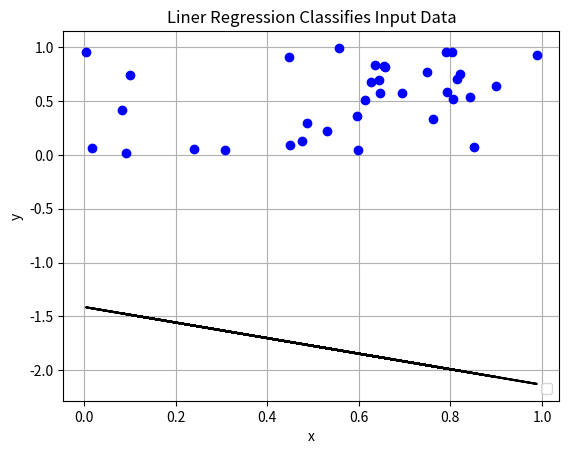

This figure's Python source:
# Copyright:
# ==========
# Permission is required.

# Algorithm Description:
# ======================
# The input points (x,y) was categorized by a straight line, ax+by+c=0, which optimal parameters are approached by the minimax() algorithm.

# Advantage of this design:
# =========================
# batch based processing to enable the following parallel processing for algorithm efficiency improvement purpose.
# the minimax algorithm is picked up to minimize the upper bound of the vertical distance of between points and the optimal line.


# input: [x,y] plus a random initial guess of [a,b,c]
# output: [a,b,c]


# Thoughts:
# =========
# It is proceeded in two cases
# 'a': central cost function: find the maximum of d
# 'b': minimize (the central cost function)
# case "a" : maximum of dbased (x,y) and initial (a,b,c) to compute d as the prior info

#   per point based linear regression (x)
#   per batch based processing: inputs are arrays (v)
#   a cluster of batches based d_max finding
#   a cluster of batches based min d processing to modify (a,b,c) by their gradient values


# Vertical Distance between a point and a line.
# ============================================
# Point(x,y)
# Line: ax+by+c=0
# def linearRegression_minimax(x_y_h, a_b_c_initial_value):


# linear regression
# input: [x,y] plus a random initial guess of [a,b,c]
# output: [a,b,c]


#  ######################################
#  Per Batch Based Processing in Python
#  ######################################
import numpy as np
import matplotlib.pyplot as plt
import math

# data structure
# =========================================================
def input(N_batches, N_xy_perBatch):
    a_b_c_initial_value = np.random.rand(1, 3)
    x_y = np.random.rand(N_batches, N_xy_perBatch, 2)
    return a_b_c_initial_value[0], x_y


# da
# ========================================================
def delta_abc(a_b_c, x_y):
    [a,b,c] = a_b_c
    [x,y] = x_y
    d_a = x/math.sqrt(a**2+b**2)
    d_b = y/math.sqrt(a**2+b**2)
    d_c = (1/math.sqrt(a**2+b**2))
    df = np.asarray([d_a,d_b,d_c])
    return df




# adjust (a,b,c) based on h and df
# ========================================================
def update_coef_n(a_b_c, d_abc):
    a_updated = a_b_c[:, 0] - d_abc[:, 0]
    b_updated = a_b_c[:, 1] - d_abc[:, 1]
    c_updated = a_b_c[:, 2] - d_abc[:, 2]
    a_b_c_updated = [a_updated, b_updated, c_updated]
    return a_b_c_updated


# adjust (a,b,c) based on h and df
# ========================================================
def update_coef_p(a_b_c, d_abc):
    a_updated = a_b_c[0] + d_abc[0]
    b_updated = a_b_c[1] + d_abc[1]
    c_updated = a_b_c[2] + d_abc[2]
    a_b_c_updated = [a_updated, b_updated, c_updated]
    return a_b_c_updated

    # topN values of d per batch
    # ========================================================


def sort_topN(d, N_top):
    d_sorted_big2small = np.asarray(d)[N_top - 1:-1].sort
    d_mean = np.mean(d_sorted_big2small)
    return list(d_sortedTopN_big2small), list(d_mean)



# update a,b,c
# ========================================================
def update_abc(a_b_c_initial_value, x_y):
    d_abc = delta_abc(a_b_c_initial_value, x_y)
    # update a,b,c
    a_b_c_updated = update_coef_n(a_b_c, d_abc)  # ? should add or minus ???
    return a_b_c_updated


# Distance before an arbitrary point, (x,y), and an aritrary line, ax+by+c=0
def Distance_point_line(a_b_c, x_y):
    a = a_b_c[0]
    b = a_b_c[1]
    c = a_b_c[2]
    x = x_y[0]
    y = x_y[1]
    d = (a * x + b * y + c) /math.sqrt(a ** 2 + b ** 2)
    return d


# distance between point (x,y) to line, ax+by+c=0
# ========================================================
def normalDistance(a_b_c_initial_value, x_y):
    a_initial_value = a_b_c_initial_value[0]
    b_initial_value = a_b_c_initial_value[1]
    c_initial_value = a_b_c_initial_value[2]
    x = x_y[0]
    y = x_y[1]
    # compute vertical distance between (x,y) and the line(a,b,c)
    a_b_c = np.asarray([a_initial_value, b_initial_value, c_initial_value])
    h = Distance_point_line(a_b_c, x_y)
    return h


# maximum of d (in-batch)
# ============================
def sort_topN(d, N_top):
    # d_sorted_big2small = float(d)[N_top - 1:-1].sort
    d_sorted_big2small = np.sort(d)[::-1][0:N_top]
    d_mean = np.mean(d_sorted_big2small)
    return d_sorted_big2small, d_mean


# Serial Max Processing inside Each Batch
# ========================================================
def maximum_perBatch(a_b_c, x_y, N_xy_perBatch, N_top):
    a_b_c_is = np.empty((N_xy_perBatch, 3))
    df = np.empty((N_xy_perBatch,1))
    d = np.empty((N_xy_perBatch, 1))
    h = []
    for i in range(N_xy_perBatch):
        # compute derivative
        df = delta_abc(a_b_c, x_y[i])
        # based input(x,y) to update (a,b,c)
        a_b_c_is[i] = update_coef_p(a_b_c, df)
        # compute the normal distance
        d[i] = normalDistance(a_b_c, x_y[i])
        h.append(float(d[i]))
        # update a,b,c
        a_b_c = a_b_c_is[i]
    d = h
    #  the index of maximum d of the batch
    d_max_index = np.argmax(np.asarray(d))
    # pick up the N_top maximum elements in the two arrays
    d_sortedTopN_big2small, d_mean = sort_topN(d, N_top)
    return a_b_c_is, d, d_max_index, d_sortedTopN_big2small, d_mean


# Parallel processing cross all batches
# ========================================================
def minimum_crossBatches(a_b_c, x_y, N_batches, N_xy_perBatch, N_top):
    a_b_c_is = np.zeros((N_batches, N_xy_perBatch, 3))
    d = np.zeros((N_batches, N_xy_perBatch))
    d_sortedTopN_big2small = np.zeros((N_batches, N_top))
    d_mean = np.zeros((N_batches, 1))
    d_mean_list = [] # list
    d_max_index = np.zeros((N_batches,1))
    d_max_index_list = []
    for ii in range(N_batches):
        a_b_c_is[ii], d[ii], d_max_index[ii], d_sortedTopN_big2small[ii], d_mean[ii] = maximum_perBatch(a_b_c, x_y[ii], N_xy_perBatch, N_top)
        d_mean_list.append(float(d_mean[ii]))
        d_max_index_list.append(int(d_max_index[ii]))
        # index of minimum value in d
    d_min_index = np.argmin(np.asarray(d_mean_list))
    # minimum value of d
    d_min = min(np.asarray(d_mean))
    # based d_min_index to reach the final a,b,c
    a_b_c_final = a_b_c_is[d_min_index, np.asarray(d_max_index_list)[d_min_index]]
    print('a_b_c_is=', a_b_c_is)
    print('d_min_index=', d_min_index)
    print('d_max_index=', np.asarray(d_max_index_list)[d_min_index])
    print("a_b_c_final=", a_b_c_final)
    return a_b_c_is, a_b_c_final, d, d_sortedTopN_big2small, d_mean


# get y from ax+by+c=0
def get_y_from_a_b_c(x, a_b_c_final):
    # [a, b, c] = a_b_c_final
    a = a_b_c_final[0]
    b = a_b_c_final[1]
    c = a_b_c_final[2]
    # y = -ax/b -c/b
    y_regression_line = -a*x/b - c/b
    return y_regression_line


# Plot
# ========================================================
def plot_data(x_y, a_b_c_final):
    # [x, y] = x_y.reshape(N_batches*N_xy_perBatch,2)
    x = x_y.reshape(N_batches * N_xy_perBatch, 2)[:,0]
    y = x_y.reshape(N_batches * N_xy_perBatch, 2)[:,1]
    # [a, b, c] = a_b_c_final
    a = a_b_c_final[0]
    b = a_b_c_final[1]
    c = a_b_c_final[2]
    # get y on the regression line
    y_regression_line = get_y_from_a_b_c(x, a_b_c_final)
    # plot
    plt.figure()
    plt.plot(x, y, 'bo', x, y_regression_line, 'k')
    plt.yscale('linear')
    plt.xlabel('x')
    plt.ylabel('y')
    plt.title('Liner Regression Classifies Input Data')
    plt.grid(True)
    plt.legend(loc='lower right')
    plt.show()


# Processing:
# ===============================================


# Initializing
N_batches = 7
N_xy_perBatch = 5
N_top = 3
a_b_c_is = np.empty((N_batches, N_xy_perBatch,3))
d = np.zeros((N_batches, N_xy_perBatch))
d_sortedTopN = np.zeros((N_batches, N_top))
d_mean = np.zeros((N_batches, 1))
batch_d_mean = np.zeros((N_batches, 1))


# Input
a_b_c, x_y = input(N_batches, N_xy_perBatch)

# the final line: linear regression
a_b_c_is, a_b_c_final, d, d_sortedTopN_big2small, d_mean= minimum_crossBatches(a_b_c, x_y, N_batches, N_xy_perBatch,N_top)

# plot
plot_data(x_y, a_b_c_final)
